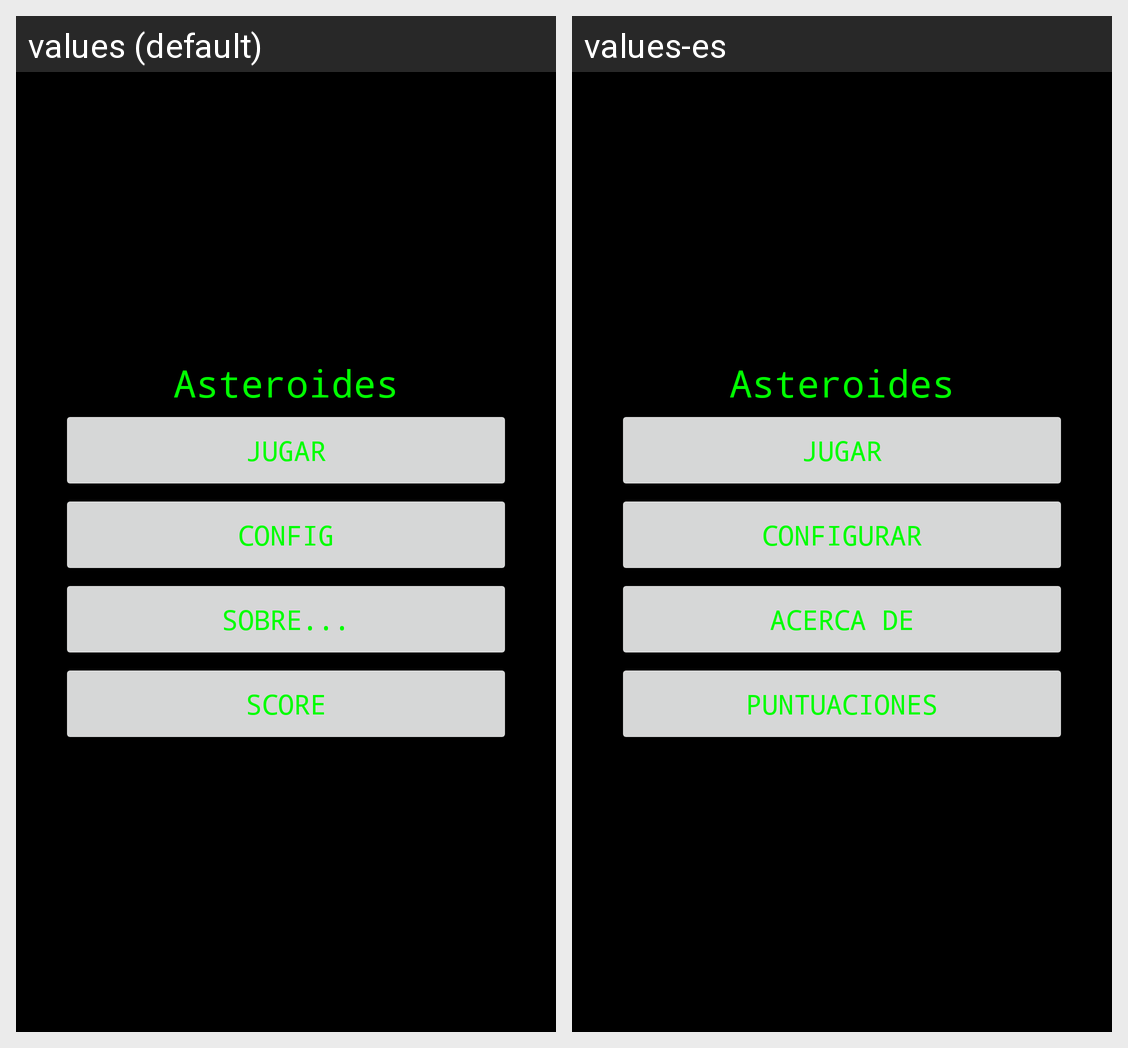

Translations of the strings shown on this Android screen, per locale in the grid:
Android screen res/layout/fragment_main.xml rendered under 2 locales, left to right: values (default), values-es. Device: Nexus 5 (rendered at 1080×1920; each locale shown at half size, 540×960, under a caption strip naming it); theme AppTheme.
Strings drawn on this screen, with the default value and each locale's value (text and hints the layout hard-codes, and strings that could not be matched under every locale, appear in the picture but are not listed):

app_name
  values: Asteroides
  values-es: Asteroides

start
  values: Jugar
  values-es: Jugar

config
  values: Config
  values-es: Configurar

about
  values: Sobre...
  values-es: Acerca de

puntuaciones
  values: Score
  values-es: Puntuaciones
